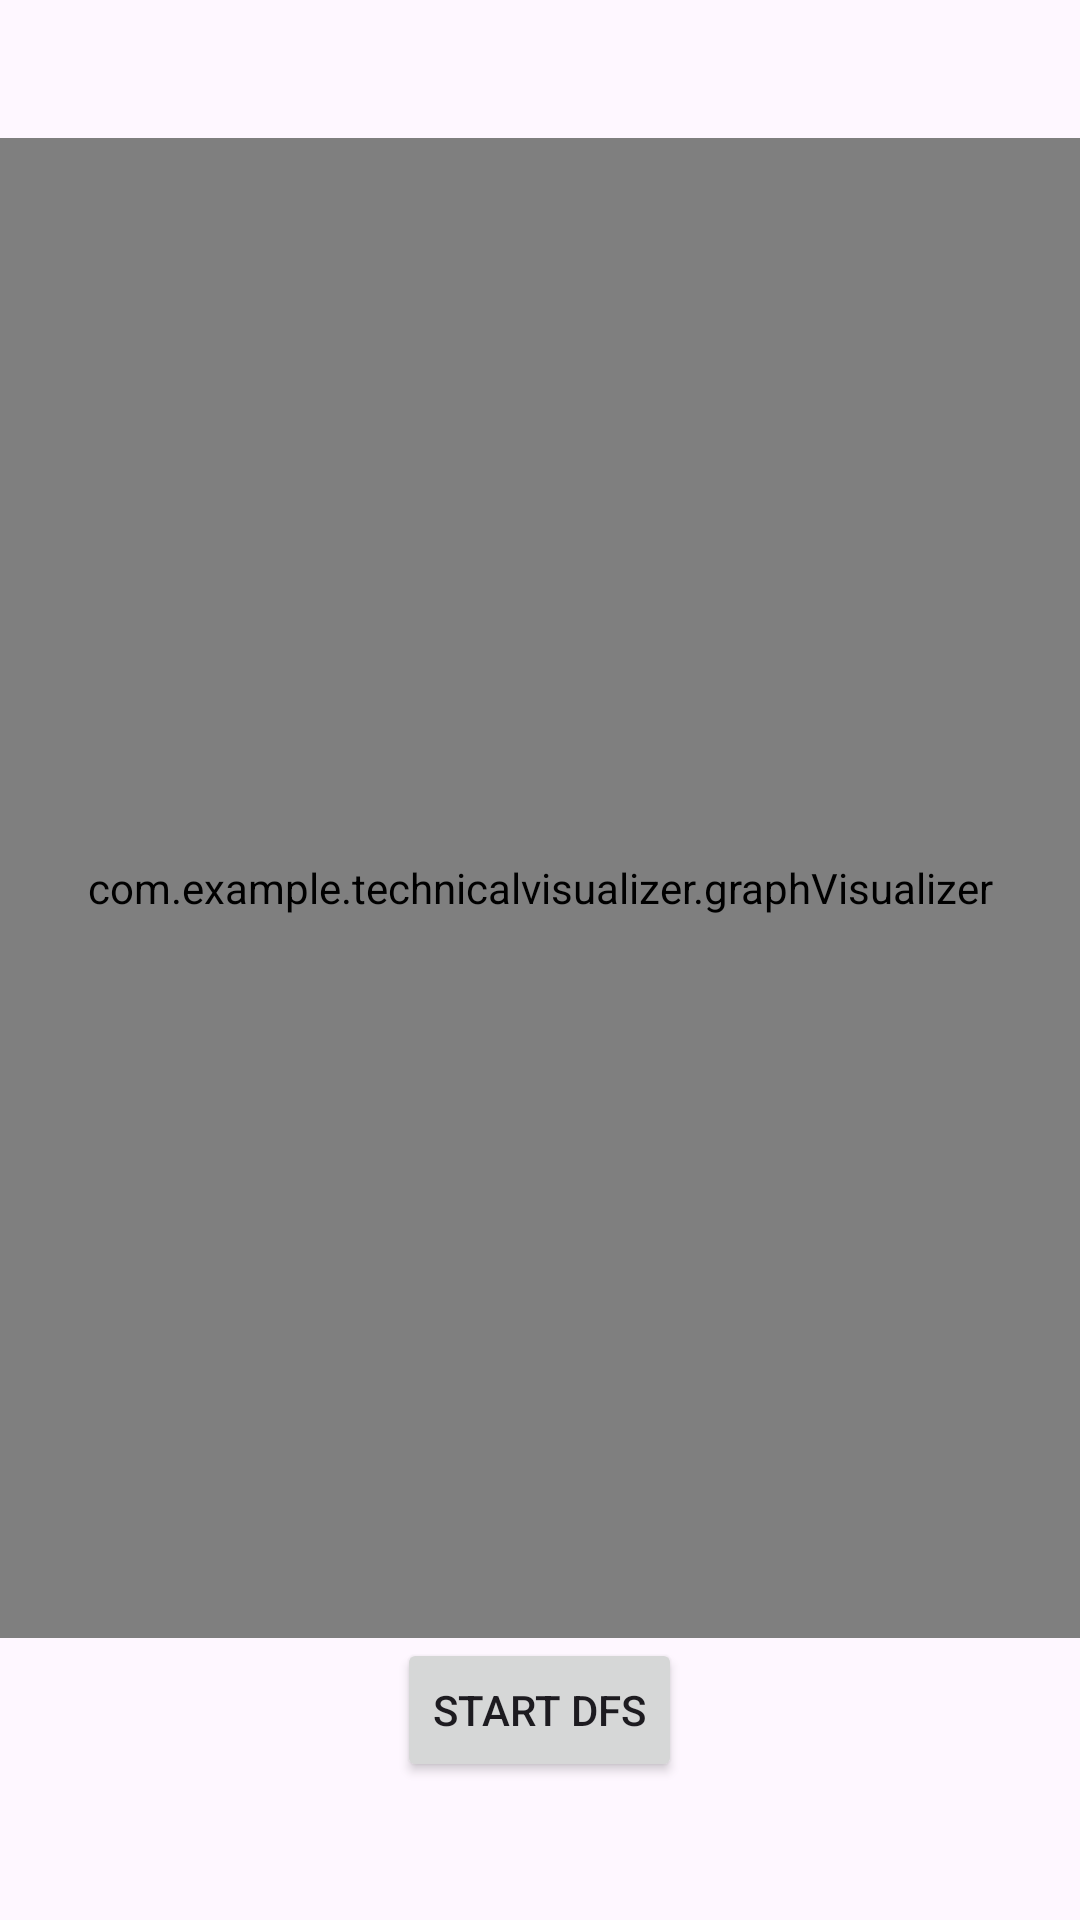

Layout XML and referenced resources for this Android screen:
<!-- AndroidManifest.xml: application theme Theme.TechnicalVisualizer -->
<!-- res/layout/activity_graph.xml -->
<?xml version="1.0" encoding="utf-8"?>
<LinearLayout
    xmlns:android="http://schemas.android.com/apk/res/android"
    xmlns:app="http://schemas.android.com/apk/res-auto"
    xmlns:tools="http://schemas.android.com/tools"
    android:id="@+id/main"
    android:layout_width="match_parent"
    android:layout_height="match_parent"
    android:orientation="vertical"
    android:gravity="center"
    tools:context=".graphActivity">

    <com.example.technicalvisualizer.graphVisualizer
        android:id="@+id/graphVisualizer"
        android:layout_width="match_parent"
        android:layout_height="500dp" />

    <Button
        android:id="@+id/btnStartDFS"
        android:layout_width="wrap_content"
        android:layout_height="wrap_content"
        android:text="Start DFS"/>

</LinearLayout>
<!-- resources referenced by this layout -->
<resources>
  <style name="Theme.TechnicalVisualizer" parent="Base.Theme.TechnicalVisualizer" />
  <style name="Base.Theme.TechnicalVisualizer" parent="Theme.Material3.DayNight.NoActionBar">
          
          
      </style>
</resources>
